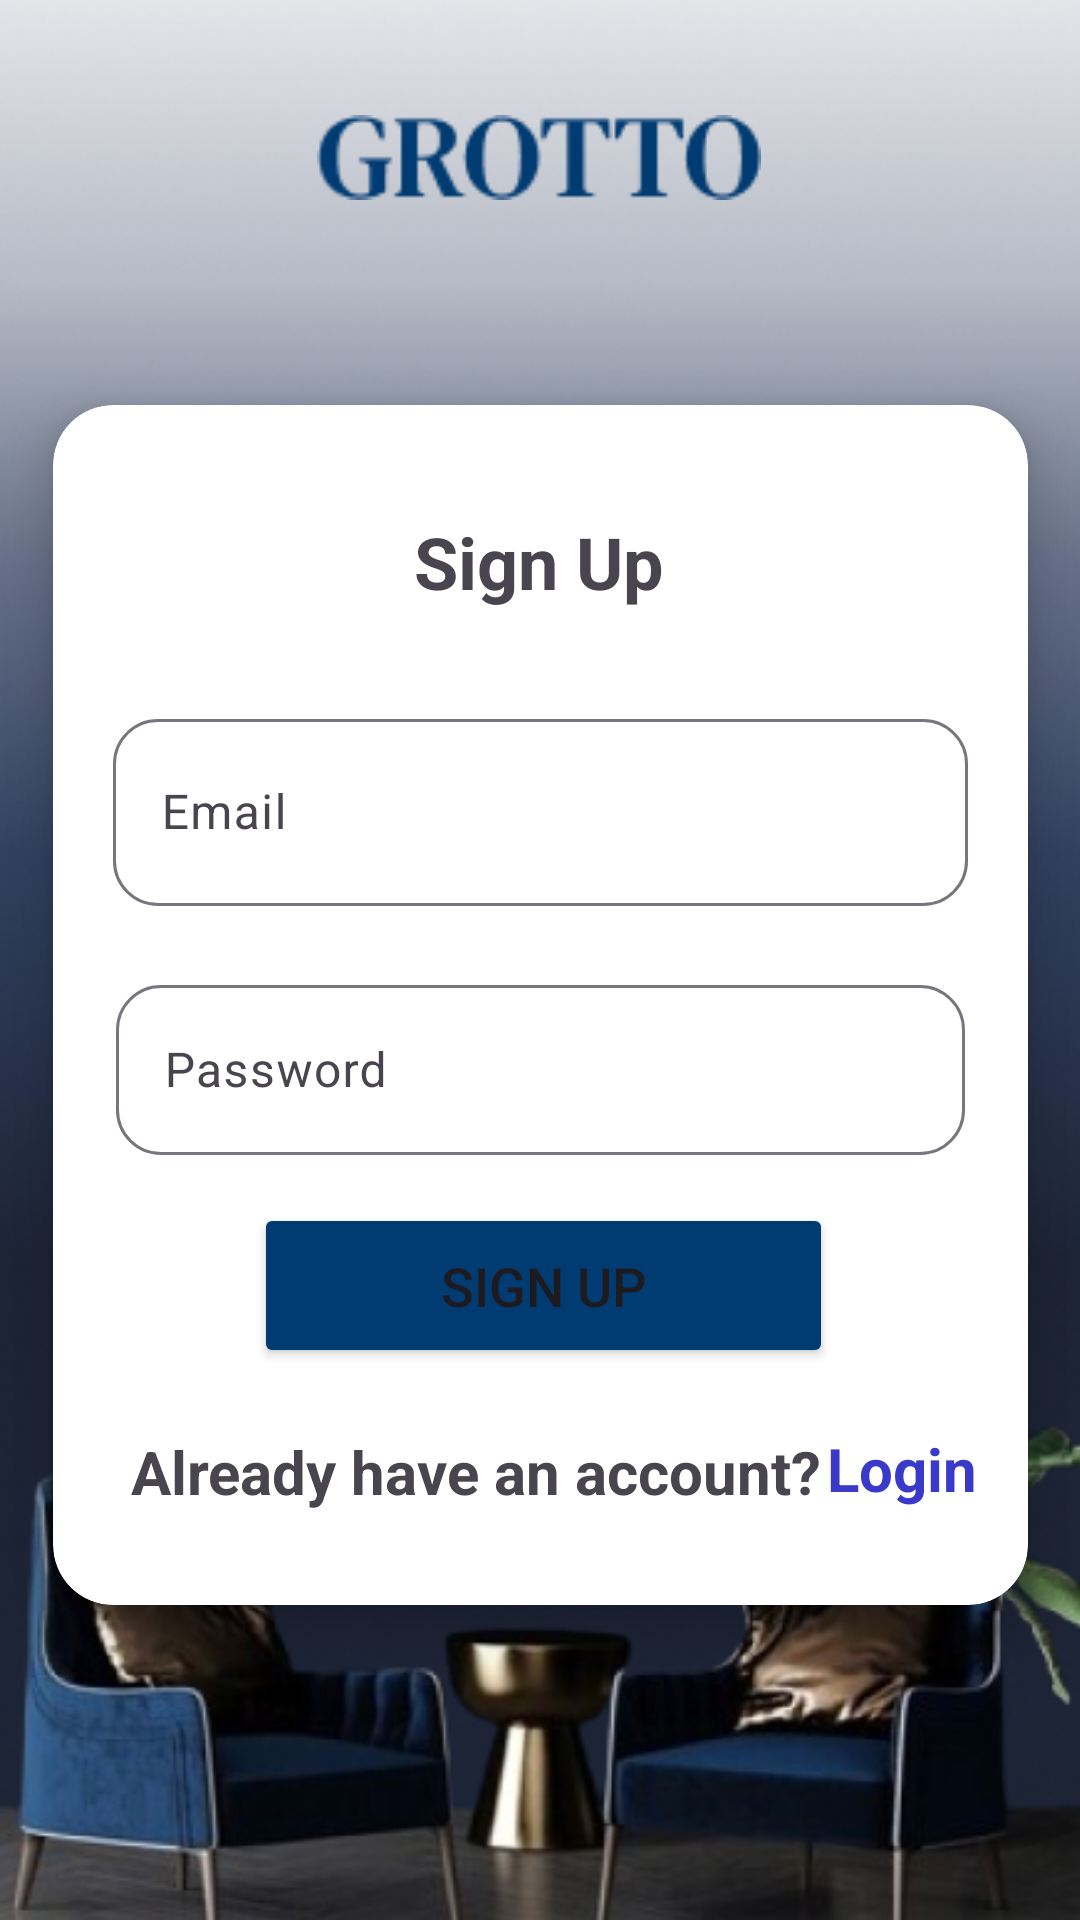

This screen was rendered from an Android layout file. Write that file and the resources it references.
<!-- AndroidManifest.xml: application theme Theme.Joemol_Joy_Project2 -->
<!-- res/layout/activity_register.xml -->
<?xml version="1.0" encoding="utf-8"?>
<androidx.constraintlayout.widget.ConstraintLayout xmlns:android="http://schemas.android.com/apk/res/android"
    xmlns:app="http://schemas.android.com/apk/res-auto"
    xmlns:tools="http://schemas.android.com/tools"
    android:layout_width="match_parent"
    android:layout_height="match_parent"
    tools:context=".RegisterActivity">

    <ImageView
        android:id="@+id/imageView6"
        android:layout_width="418dp"
        android:layout_height="740dp"
        app:layout_constraintBottom_toBottomOf="parent"
        app:layout_constraintEnd_toEndOf="parent"
        app:layout_constraintStart_toStartOf="parent"
        app:layout_constraintTop_toTopOf="parent"
        app:srcCompat="@drawable/final_bg"
        android:contentDescription="@string/background" />

    <ImageView
        android:id="@+id/imageView12"
        android:layout_width="148dp"
        android:layout_height="35dp"
        android:layout_marginTop="3dp"
        app:layout_constraintBottom_toTopOf="@+id/cardView"
        app:layout_constraintEnd_toEndOf="parent"
        app:layout_constraintHorizontal_bias="0.498"
        app:layout_constraintStart_toStartOf="parent"
        app:layout_constraintTop_toTopOf="@+id/guideline11"
        app:layout_constraintVertical_bias="0.0"
        app:srcCompat="@drawable/grotto_logo"
        android:contentDescription="@string/logo" />

    <androidx.cardview.widget.CardView
        android:id="@+id/cardView"
        android:layout_width="325dp"
        android:layout_height="400dp"
        android:layout_marginTop="30dp"
        app:cardCornerRadius="20dp"
        app:cardElevation="10dp"
        app:layout_constraintBottom_toBottomOf="parent"
        app:layout_constraintEnd_toEndOf="parent"
        app:layout_constraintStart_toStartOf="parent"
        app:layout_constraintTop_toTopOf="parent">

        <androidx.constraintlayout.widget.ConstraintLayout
            android:layout_width="match_parent"
            android:layout_height="match_parent">

            <TextView
                android:id="@+id/textView6"
                android:layout_width="wrap_content"
                android:layout_height="wrap_content"
                android:layout_marginStart="116dp"
                android:layout_marginTop="20dp"
                android:layout_marginEnd="115dp"
                android:text="@string/sign_up"
                android:textSize="24sp"
                android:textStyle="bold"
                app:layout_constraintBottom_toTopOf="@+id/textInputEmailBox"
                app:layout_constraintEnd_toEndOf="parent"
                app:layout_constraintHorizontal_bias="0.4"
                app:layout_constraintStart_toStartOf="parent"
                app:layout_constraintTop_toTopOf="parent" />

            <com.google.android.material.textfield.TextInputLayout
                android:id="@+id/textInputEmailBox"
                android:layout_width="match_parent"
                android:layout_height="0dp"
                android:layout_marginStart="20dp"
                android:layout_marginTop="15dp"
                android:layout_marginEnd="20dp"
                app:boxCornerRadiusBottomEnd="15dp"
                app:boxCornerRadiusBottomStart="15dp"
                app:boxCornerRadiusTopEnd="15dp"
                app:boxCornerRadiusTopStart="15dp"
                app:errorEnabled="true"
                app:layout_constraintBottom_toTopOf="@+id/textInputPasswordBox"
                app:layout_constraintEnd_toEndOf="parent"
                app:layout_constraintStart_toStartOf="parent"
                app:layout_constraintTop_toBottomOf="@+id/textView6">

                <com.google.android.material.textfield.TextInputEditText
                    android:id="@+id/textInputEditEmail"
                    android:layout_width="match_parent"
                    android:layout_height="match_parent"
                    android:hint="@string/email"
                    android:inputType="text|textEmailAddress" />
            </com.google.android.material.textfield.TextInputLayout>

            <com.google.android.material.textfield.TextInputLayout
                android:id="@+id/textInputPasswordBox"
                android:layout_width="283dp"
                android:layout_height="62dp"
                android:layout_marginStart="20dp"
                android:layout_marginTop="5dp"
                android:layout_marginEnd="20dp"
                app:boxCornerRadiusBottomEnd="15dp"
                app:boxCornerRadiusBottomStart="15dp"
                app:boxCornerRadiusTopEnd="15dp"
                app:boxCornerRadiusTopStart="15dp"
                app:errorEnabled="true"
                app:layout_constraintBottom_toTopOf="@+id/btnSignUp"
                app:layout_constraintEnd_toEndOf="parent"
                app:layout_constraintStart_toStartOf="parent"
                app:layout_constraintTop_toBottomOf="@+id/textInputEmailBox">

                <com.google.android.material.textfield.TextInputEditText
                    android:id="@+id/textInputEditPassword"
                    android:layout_width="match_parent"
                    android:layout_height="match_parent"
                    android:hint="@string/password"
                    android:inputType="text|textPassword" />
            </com.google.android.material.textfield.TextInputLayout>

            <Button
                android:id="@+id/btnSignUp"
                android:layout_width="193dp"
                android:layout_height="55dp"
                android:layout_marginStart="67dp"
                android:layout_marginEnd="67dp"
                android:layout_marginBottom="5dp"
                android:backgroundTint="#003B72"
                android:text="@string/sign_up"
                android:textSize="18sp"
                app:cornerRadius="20dp"
                app:layout_constraintBottom_toTopOf="@+id/textView"
                app:layout_constraintEnd_toEndOf="parent"
                app:layout_constraintHorizontal_bias="0.0"
                app:layout_constraintStart_toStartOf="parent"
                app:layout_constraintTop_toBottomOf="@+id/textInputPasswordBox" />

            <TextView
                android:id="@+id/textView"
                android:layout_width="wrap_content"
                android:layout_height="wrap_content"
                android:layout_marginStart="25dp"
                android:layout_marginEnd="1dp"
                android:layout_marginBottom="15dp"
                android:text="@string/already_have_an_account"
                android:textSize="20sp"
                android:textStyle="bold"
                app:layout_constraintBottom_toBottomOf="parent"
                app:layout_constraintEnd_toStartOf="@+id/loginLink"
                app:layout_constraintStart_toStartOf="parent"
                app:layout_constraintTop_toBottomOf="@+id/btnSignUp"
                app:layout_constraintVertical_bias="0.0" />

            <TextView
                android:id="@+id/loginLink"
                android:layout_width="wrap_content"
                android:layout_height="wrap_content"
                android:layout_marginTop="20dp"
                android:layout_marginEnd="16dp"
                android:layout_marginBottom="32dp"
                android:backgroundTint="#003B72"
                android:text="@string/login"
                android:textColor="#3939CA"
                android:textSize="20sp"
                android:textStyle="bold"
                app:layout_constraintBottom_toBottomOf="parent"
                app:layout_constraintEnd_toEndOf="parent"
                app:layout_constraintStart_toEndOf="@+id/textView"
                app:layout_constraintTop_toBottomOf="@+id/btnSignUp" />

        </androidx.constraintlayout.widget.ConstraintLayout>
    </androidx.cardview.widget.CardView>

    <androidx.constraintlayout.widget.Guideline
        android:id="@+id/guideline9"
        android:layout_width="wrap_content"
        android:layout_height="wrap_content"
        android:orientation="vertical"
        app:layout_constraintGuide_percent="0.1" />

    <androidx.constraintlayout.widget.Guideline
        android:id="@+id/guideline10"
        android:layout_width="wrap_content"
        android:layout_height="wrap_content"
        android:orientation="vertical"
        app:layout_constraintGuide_percent="0.9" />

    <androidx.constraintlayout.widget.Guideline
        android:id="@+id/guideline11"
        android:layout_width="wrap_content"
        android:layout_height="wrap_content"
        android:orientation="horizontal"
        app:layout_constraintEnd_toStartOf="@+id/guideline12"
        app:layout_constraintGuide_percent="0.05"
        app:layout_constraintStart_toEndOf="@+id/imageView6" />

    <androidx.constraintlayout.widget.Guideline
        android:id="@+id/guideline12"
        android:layout_width="wrap_content"
        android:layout_height="wrap_content"
        android:layout_marginEnd="411dp"
        android:orientation="horizontal"
        app:layout_constraintEnd_toEndOf="parent"
        app:layout_constraintGuide_percent="0.94"
        app:layout_constraintStart_toEndOf="@+id/guideline11" />

</androidx.constraintlayout.widget.ConstraintLayout>
<!-- resources referenced by this layout -->
<resources>
  <!-- drawable final_bg: jpg bitmap (drawable, 170820 bytes) -->
  <!-- drawable grotto_logo: png bitmap (drawable, 2121 bytes) -->
  <string name="already_have_an_account">Already have an account?</string>
  <string name="background">background</string>
  <string name="email">Email</string>
  <string name="login">Login</string>
  <string name="logo">logo</string>
  <string name="password">Password</string>
  <string name="sign_up">Sign Up</string>
  <style name="Theme.Joemol_Joy_Project2" parent="Base.Theme.Joemol_Joy_Project2" />
  <style name="Base.Theme.Joemol_Joy_Project2" parent="Theme.Material3.DayNight.NoActionBar">
          
          
  
      </style>
</resources>
